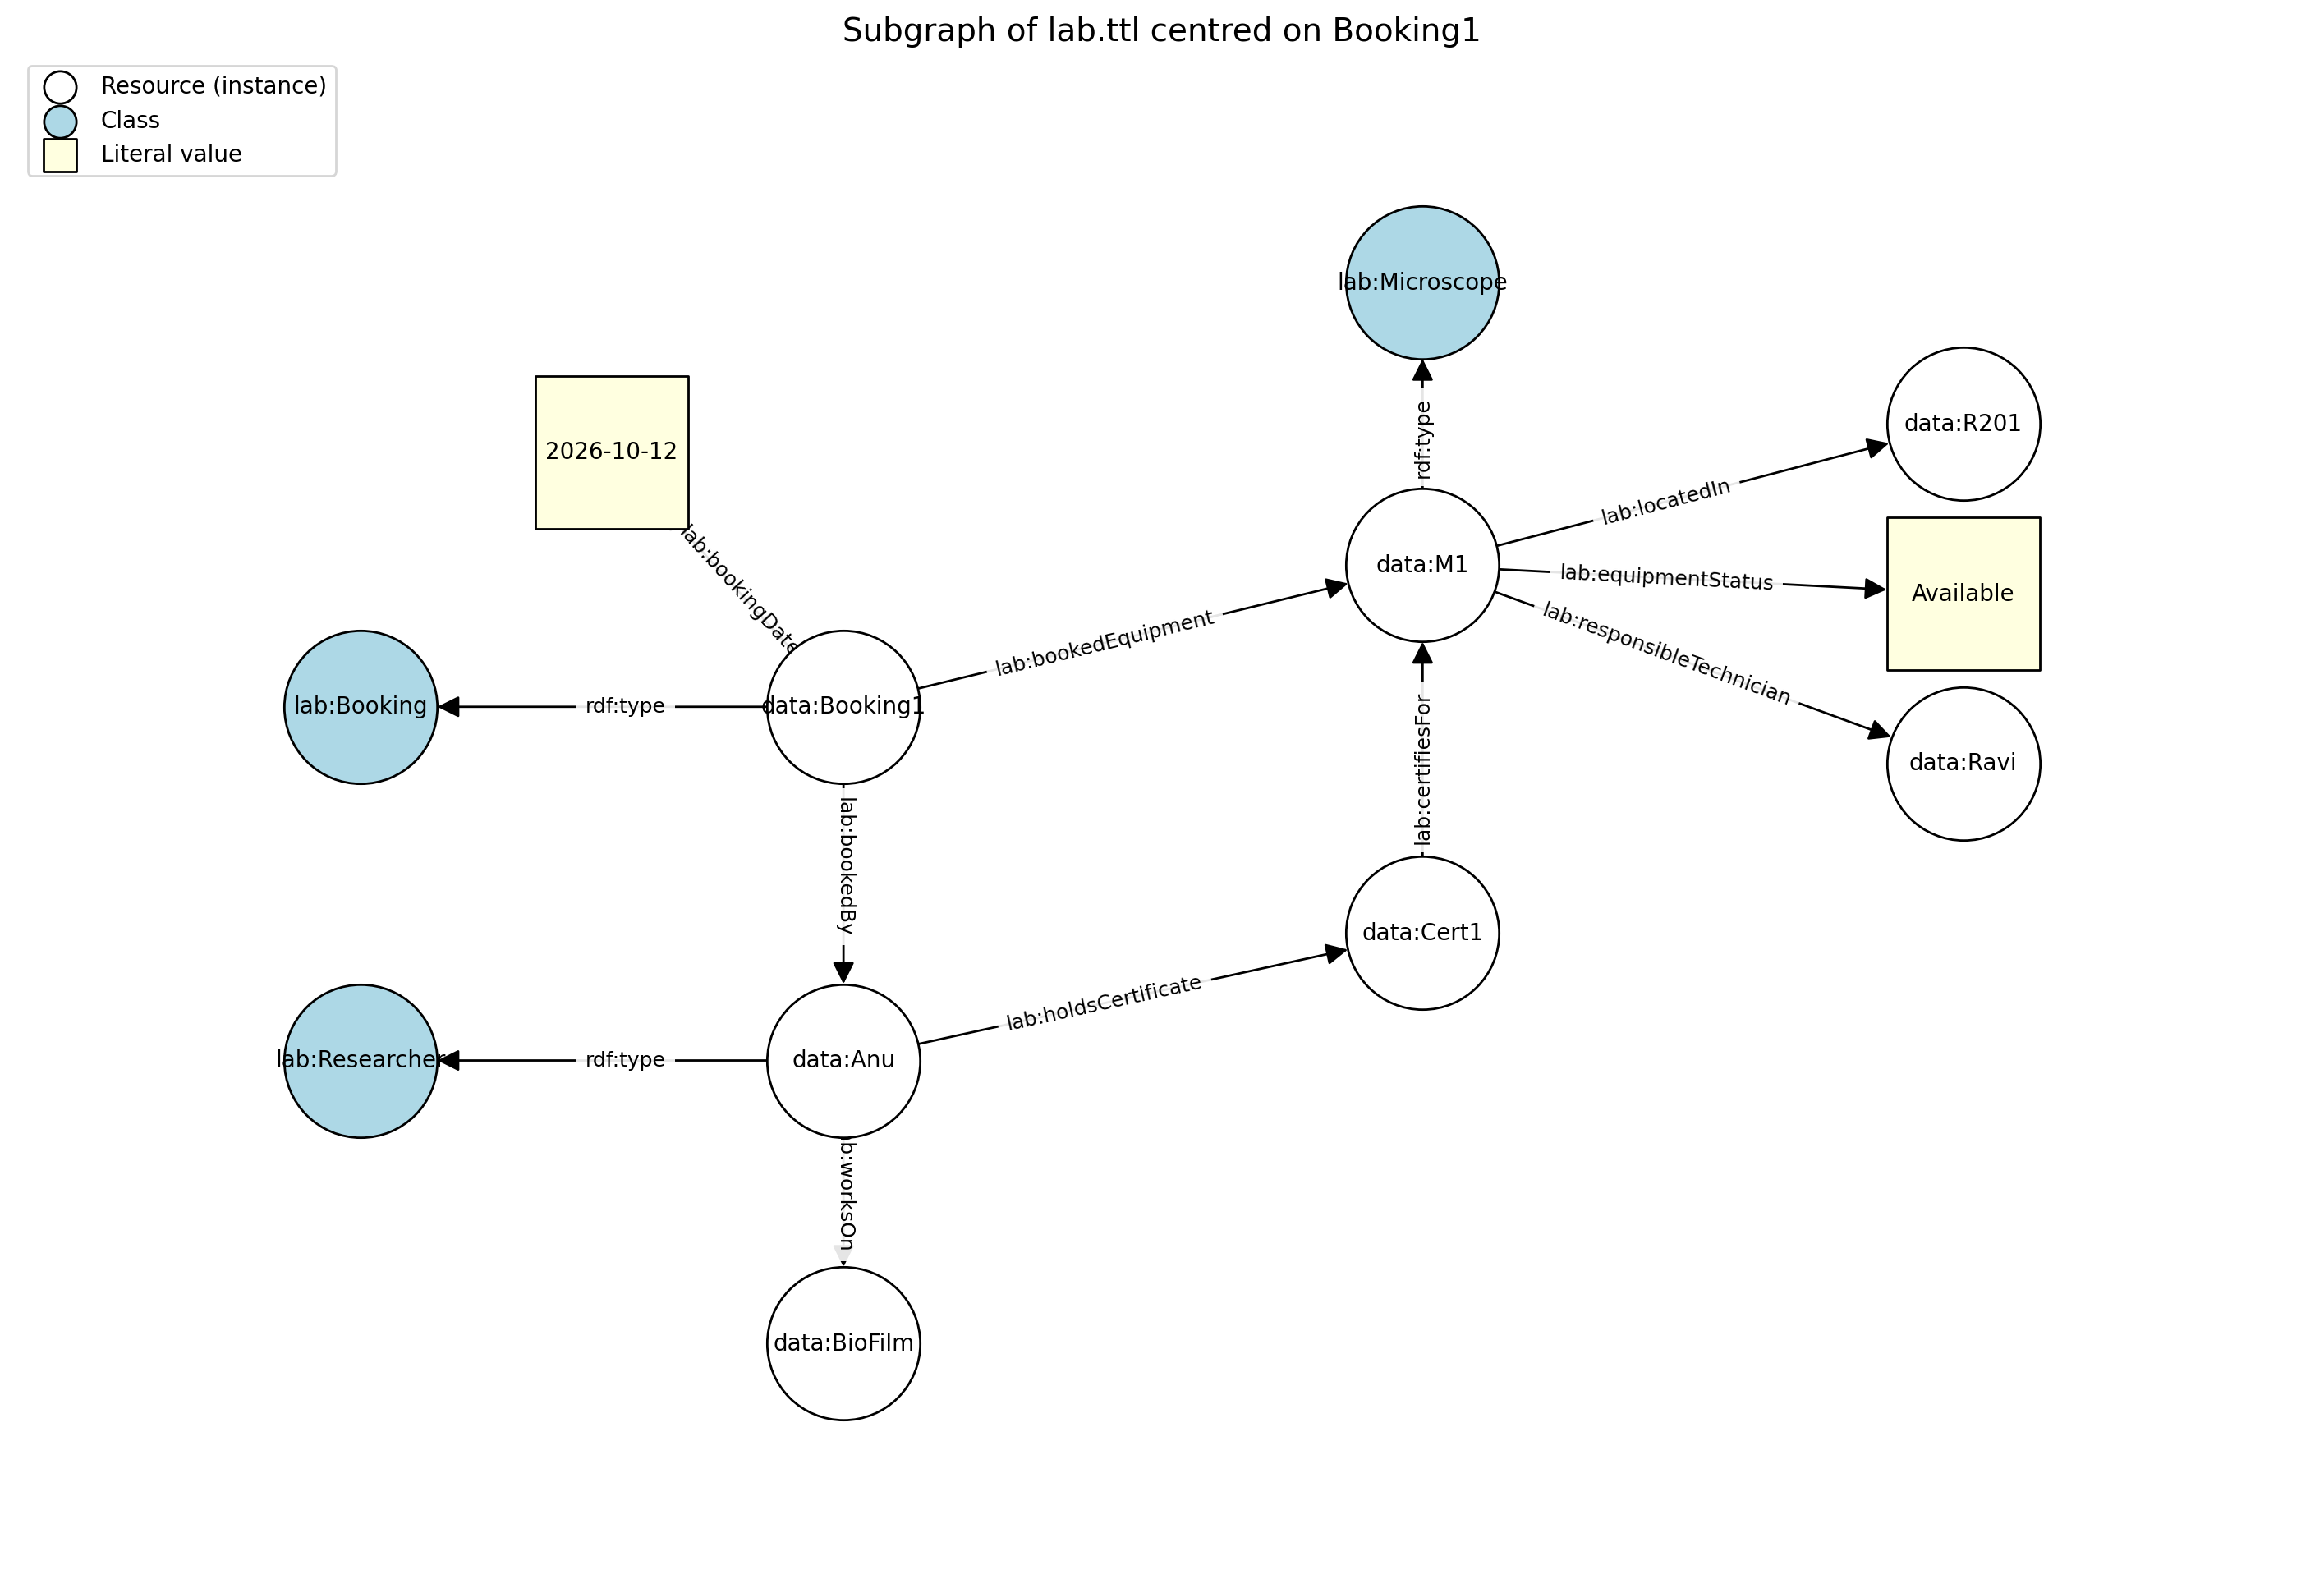

Generate this figure with Python:
from rdflib import Graph, Literal, URIRef, RDFS
import networkx as nx
import matplotlib.pyplot as plt

g = Graph()
g.parse("lab.ttl", format="turtle")

start = URIRef("http://example.org/lab/data/Booking1")

def name(x):
    return str(x) if isinstance(x, Literal) else g.qname(x)

def skip(p, o):
    # hide labels and rdfs:Class clutter
    return p == RDFS.label or o == RDFS.Class

# collect nodes within 2 steps of Booking1
keep = {start}
frontier = {start}
for _ in range(2):
    nxt = set()
    for s in frontier:
        for p, o in g.predicate_objects(s):
            if not skip(p, o):
                nxt.add(o)
    keep |= nxt
    frontier = nxt

# build the drawing graph
G = nx.DiGraph()
for s, p, o in g:
    if not skip(p, o) and s in keep and o in keep:
        G.add_edge(name(s), name(o), label=name(p))

literals = [name(n) for n in keep if isinstance(n, Literal)]
classes = [n for n in G.nodes if n.startswith("lab:")]
resources = [n for n in G.nodes if n not in literals and n not in classes]

# manual layout so no arrow passes behind another node
manual = {
    "data:Booking1": (0, 0),
    "lab:Booking": (-2.5, 0),
    "2026-10-12": (-1.2, 1.8),
    "data:M1": (3, 1),
    "lab:Microscope": (3, 3),
    "data:R201": (5.8, 2),
    "Available": (5.8, 0.8),
    "data:Ravi": (5.8, -0.4),
    "data:Anu": (0, -2.5),
    "lab:Researcher": (-2.5, -2.5),
    "data:Cert1": (3, -1.6),
    "data:BioFilm": (0, -4.5),
}
missing = [n for n in G.nodes if n not in manual]
if missing:
    print("WARNING: nodes without a manual position:", missing)
pos = {n: manual.get(n, (0, 0)) for n in G.nodes}

plt.figure(figsize=(18, 12))
nx.draw_networkx_nodes(G, pos, nodelist=resources, node_shape="o",
                       node_color="white", edgecolors="black", node_size=4500)
nx.draw_networkx_nodes(G, pos, nodelist=classes, node_shape="o",
                       node_color="lightblue", edgecolors="black", node_size=4500)
nx.draw_networkx_nodes(G, pos, nodelist=literals, node_shape="s",
                       node_color="lightyellow", edgecolors="black", node_size=4500)
nx.draw_networkx_labels(G, pos, font_size=10)
nx.draw_networkx_edges(G, pos, arrows=True, arrowsize=20, node_size=4500)
nx.draw_networkx_edge_labels(
    G, pos,
    edge_labels=nx.get_edge_attributes(G, "label"),
    font_size=9, label_pos=0.45,
    bbox=dict(facecolor="white", edgecolor="none", alpha=0.9),
)

# legend
plt.scatter([], [], s=200, c="white", edgecolors="black", label="Resource (instance)")
plt.scatter([], [], s=200, c="lightblue", edgecolors="black", label="Class")
plt.scatter([], [], s=200, c="lightyellow", edgecolors="black", marker="s", label="Literal value")
plt.legend(loc="upper left", fontsize=10)

plt.margins(0.15)
plt.axis("off")
plt.title("Subgraph of lab.ttl centred on Booking1", fontsize=14)
plt.savefig("graph.png", dpi=200, bbox_inches="tight")
print("Saved graph.png")
